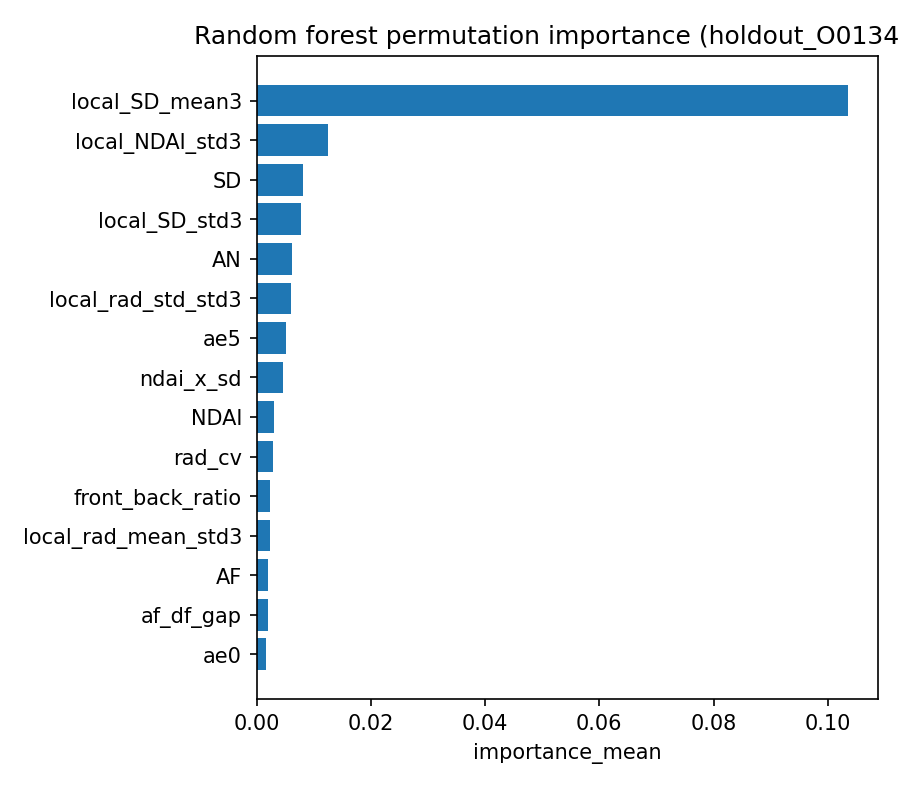

Values plotted in this chart, from the file beside it:
feature, importance_mean, importance_std
local_SD_mean3, 0.1035, 0.0006855
local_NDAI_std3, 0.01251, 0.0001334
SD, 0.008198, 0.0001135
local_SD_std3, 0.007801, 0.0001
AN, 0.006203, 8.408165788124813e-05
local_rad_std_std3, 0.006038, 0.00012
ae5, 0.005102, 0.0001413
ndai_x_sd, 0.004698, 0.0001087
NDAI, 0.002998, 0.0002107
rad_cv, 0.002837, 0.0002368
front_back_ratio, 0.002344, 0.0001803
local_rad_mean_std3, 0.002302, 5.22294671498655e-05
AF, 0.002067, 6.636112573826694e-05
af_df_gap, 0.002045, 9.23729436943446e-05
ae0, 0.001719, 0.0001038
BF, 0.001493, 2.7464413878153825e-05
rad_range, 0.001268, 8.437343469663588e-05
ae4, -0.0001417, 4.9383780075190036e-05
